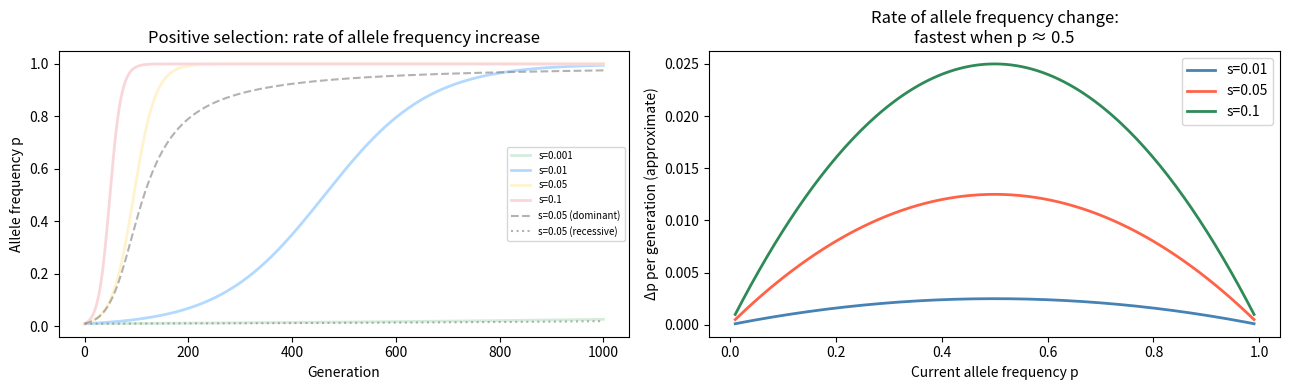

Reproduce this figure in Python.
import numpy as np
import matplotlib.pyplot as plt

# Cell 6.1 — Deterministic selection dynamics
def selection_trajectory(
    p0: float,
    s: float,
    n_gen: int,
    dominance: str = 'additive',
) -> np.ndarray:
    """
    Simulate deterministic allele frequency change under selection.

    dominance: 'additive', 'dominant' (A fully dominant), 'recessive' (a recessive)
    """
    p = p0
    trajectory = [p]

    for _ in range(n_gen):
        q = 1.0 - p
        if dominance == 'additive':
            # w_AA=1+2s, w_Aa=1+s, w_aa=1
            w_bar = p**2 * (1+2*s) + 2*p*q * (1+s) + q**2
            p_new = (p**2 * (1+2*s) + p*q * (1+s)) / w_bar
        elif dominance == 'dominant':
            # A is fully dominant: w_AA=w_Aa=1+s, w_aa=1
            w_bar = (p**2 + 2*p*q) * (1+s) + q**2
            p_new = ((p**2 + p*q) * (1+s)) / w_bar
        elif dominance == 'recessive':
            # A is fully recessive: w_AA=1+s, w_Aa=w_aa=1
            w_bar = p**2 * (1+s) + 2*p*q + q**2
            p_new = (p**2 * (1+s) + p*q) / w_bar
        p = np.clip(p_new, 0.0, 1.0)
        trajectory.append(p)

    return np.array(trajectory)

# Compare selection coefficients
gen = np.arange(1001)
for s_val in [0.001, 0.01, 0.05, 0.1]:
    traj = selection_trajectory(p0=0.01, s=s_val, n_gen=1000)
    # Find generation when p crosses 0.5
    cross = np.argmax(traj >= 0.5) if np.any(traj >= 0.5) else -1
    print(f"  s={s_val:.3f}: p reaches 0.5 at generation {cross if cross > 0 else '>1000'}")

# Cell 6.2 — Overdominance (heterozygote advantage): stable equilibrium
def overdominance_equilibrium(s_AA: float, s_aa: float) -> float:
    """
    Equilibrium frequency under overdominance.
    w_AA = 1 - s_AA, w_Aa = 1, w_aa = 1 - s_aa
    Equilibrium: p* = s_aa / (s_AA + s_aa)
    """
    return s_aa / (s_AA + s_aa)

# Sickle cell: AA susceptible to malaria (s_AA≈0.15), aa has sickle-cell disease (s_aa≈0.9)
# in malaria-endemic regions
s_AA_malaria = 0.15
s_aa_sickle  = 0.90
p_star = overdominance_equilibrium(s_AA_malaria, s_aa_sickle)
print(f"Sickle-cell overdominance example:")
print(f"  s(AA) = {s_AA_malaria} (malaria susceptible), s(aa) = {s_aa_sickle} (sickle-cell disease)")
print(f"  Stable equilibrium frequency of A (normal allele): p* = {p_star:.3f}")
print(f"  Carrier frequency at equilibrium:                 2pq = {2*p_star*(1-p_star):.3f}")

# Cell 6.3 — Purifying selection removes deleterious alleles
# Simulate trajectory of a deleterious allele (s<0) over generations
purifying = selection_trajectory(p0=0.5, s=-0.05, n_gen=500)
positive  = selection_trajectory(p0=0.01, s=0.05, n_gen=500)

print(f"Purifying selection (s=-0.05, p0=0.5): final p = {purifying[-1]:.4f}")
print(f"Positive selection  (s=+0.05, p0=0.01): final p = {positive[-1]:.4f}")

# Cell 7.1 — Selection trajectories + Δp curve
fig, axes = plt.subplots(1, 2, figsize=(13, 4))

# Panel 1: Selection coefficient comparison
ax = axes[0]
colors_s = ['#d4edda', '#b3d9ff', '#fff3cd', '#f8d7da']
for s_val, color in zip([0.001, 0.01, 0.05, 0.10], colors_s):
    traj = selection_trajectory(p0=0.01, s=s_val, n_gen=1000)
    ax.plot(np.arange(1001), traj, label=f's={s_val}', lw=2, color=color,
            mec='gray')

# Compare additive vs. dominant vs. recessive for s=0.05
for dom, ls in [('dominant','--'), ('recessive',':')]:
    traj = selection_trajectory(p0=0.01, s=0.05, n_gen=1000, dominance=dom)
    ax.plot(np.arange(1001), traj, ls=ls, color='gray', alpha=0.6, label=f's=0.05 ({dom})')

ax.set_xlabel('Generation'); ax.set_ylabel('Allele frequency p')
ax.set_title('Positive selection: rate of allele frequency increase')
ax.legend(fontsize=7)

# Panel 2: Δp as function of p (shows where selection is fastest)
ax = axes[1]
p_vals = np.linspace(0.01, 0.99, 200)
for s_val, color in zip([0.01, 0.05, 0.10], ['steelblue', 'tomato', 'seagreen']):
    delta_p = s_val * p_vals * (1 - p_vals)  # approximate Δp
    ax.plot(p_vals, delta_p, label=f's={s_val}', color=color, lw=2)
ax.set_xlabel('Current allele frequency p')
ax.set_ylabel('Δp per generation (approximate)')
ax.set_title('Rate of allele frequency change:\nfastest when p ≈ 0.5')
ax.legend()

plt.tight_layout()
plt.show()
